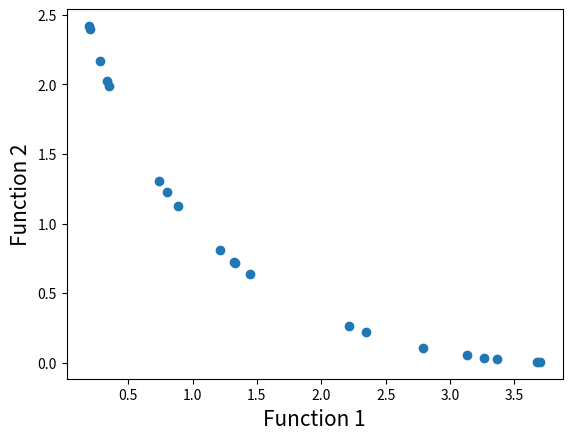

Generate this figure with matplotlib:
#test github
# test over
# Program Name: NSGA-II.py
# Description: This is a python implementation of Prof. Kalyanmoy Deb's popular NSGA-II algorithm
# Author: Haris Ali Khan 
# [redacted]

#Importing required modules
import math
import random
import matplotlib.pyplot as plt

#First function to optimize
def function1(x):
    value = -x**2
    return value

#Second function to optimize
def function2(x):
    value = -(x-2)**2
    return value

#Function to find index of list
def index_of(a,list):
    for i in range(0,len(list)):
        if list[i] == a:
            return i
    return -1

#Function to sort by values
def sort_by_values(list1, values):
    sorted_list = []
    while(len(sorted_list)!=len(list1)):
        if index_of(min(values),values) in list1:
            sorted_list.append(index_of(min(values),values))
        values[index_of(min(values),values)] = math.inf
    return sorted_list

#Function to carry out NSGA-II's fast non dominated sort
def fast_non_dominated_sort(values1, values2):
    S=[[] for i in range(0,len(values1))]
    front = [[]]
    n=[0 for i in range(0,len(values1))]
    rank = [0 for i in range(0, len(values1))]

    for p in range(0,len(values1)):
        S[p]=[]
        n[p]=0
        for q in range(0, len(values1)):
            if (values1[p] > values1[q] and values2[p] > values2[q]) or (values1[p] >= values1[q] and values2[p] > values2[q]) or (values1[p] > values1[q] and values2[p] >= values2[q]):
                if q not in S[p]:
                    S[p].append(q)
            elif (values1[q] > values1[p] and values2[q] > values2[p]) or (values1[q] >= values1[p] and values2[q] > values2[p]) or (values1[q] > values1[p] and values2[q] >= values2[p]):
                n[p] = n[p] + 1
        if n[p]==0:
            rank[p] = 0
            if p not in front[0]:
                front[0].append(p)

    i = 0
    while(front[i] != []):
        Q=[]
        for p in front[i]:
            for q in S[p]:
                n[q] =n[q] - 1
                if( n[q]==0):
                    rank[q]=i+1
                    if q not in Q:
                        Q.append(q)
        i = i+1
        front.append(Q)

    del front[len(front)-1]
    return front

#Function to calculate crowding distance
def crowding_distance(values1, values2, front):
    distance = [0 for i in range(0,len(front))]
    sorted1 = sort_by_values(front, values1[:])
    sorted2 = sort_by_values(front, values2[:])
    distance[0] = 4444444444444444
    distance[len(front) - 1] = 4444444444444444
    for k in range(1,len(front)-1):
        distance[k] = distance[k]+ (values1[sorted1[k+1]] - values2[sorted1[k-1]])/(max(values1)-min(values1))
    for k in range(1,len(front)-1):
        distance[k] = distance[k]+ (values1[sorted2[k+1]] - values2[sorted2[k-1]])/(max(values2)-min(values2))
    return distance

#Function to carry out the crossover
def crossover(a,b):
    r=random.random()
    if r>0.5:
        return mutation((a+b)/2)
    else:
        return mutation((a-b)/2)

#Function to carry out the mutation operator
def mutation(solution):
    mutation_prob = random.random()
    if mutation_prob <1:
        solution = min_x+(max_x-min_x)*random.random()
    return solution

#Main program starts here
pop_size = 20
max_gen = 921

#Initialization
min_x=-55
max_x=55
solution=[min_x+(max_x-min_x)*random.random() for i in range(0,pop_size)]
gen_no=0
while(gen_no<max_gen):
    function1_values = [function1(solution[i])for i in range(0,pop_size)]
    function2_values = [function2(solution[i])for i in range(0,pop_size)]
    non_dominated_sorted_solution = fast_non_dominated_sort(function1_values[:],function2_values[:])
    print("The best front for Generation number ",gen_no, " is")
    for valuez in non_dominated_sorted_solution[0]:
        print(round(solution[valuez],3),end=" ")
    print("\n")
    crowding_distance_values=[]
    for i in range(0,len(non_dominated_sorted_solution)):
        crowding_distance_values.append(crowding_distance(function1_values[:],function2_values[:],non_dominated_sorted_solution[i][:]))
    solution2 = solution[:]
    #Generating offsprings
    while(len(solution2)!=2*pop_size):
        a1 = random.randint(0,pop_size-1)
        b1 = random.randint(0,pop_size-1)
        solution2.append(crossover(solution[a1],solution[b1]))
    function1_values2 = [function1(solution2[i])for i in range(0,2*pop_size)]
    function2_values2 = [function2(solution2[i])for i in range(0,2*pop_size)]
    non_dominated_sorted_solution2 = fast_non_dominated_sort(function1_values2[:],function2_values2[:])
    crowding_distance_values2=[]
    for i in range(0,len(non_dominated_sorted_solution2)):
        crowding_distance_values2.append(crowding_distance(function1_values2[:],function2_values2[:],non_dominated_sorted_solution2[i][:]))
    new_solution= []
    for i in range(0,len(non_dominated_sorted_solution2)):
        non_dominated_sorted_solution2_1 = [index_of(non_dominated_sorted_solution2[i][j],non_dominated_sorted_solution2[i] ) for j in range(0,len(non_dominated_sorted_solution2[i]))]
        front22 = sort_by_values(non_dominated_sorted_solution2_1[:], crowding_distance_values2[i][:])
        front = [non_dominated_sorted_solution2[i][front22[j]] for j in range(0,len(non_dominated_sorted_solution2[i]))]
        front.reverse()
        for value in front:
            new_solution.append(value)
            if(len(new_solution)==pop_size):
                break
        if (len(new_solution) == pop_size):
            break
    solution = [solution2[i] for i in new_solution]
    gen_no = gen_no + 1

#Lets plot the final front now
function1 = [i * -1 for i in function1_values]
function2 = [j * -1 for j in function2_values]
plt.xlabel('Function 1', fontsize=15)
plt.ylabel('Function 2', fontsize=15)
plt.scatter(function1, function2)
plt.show()
